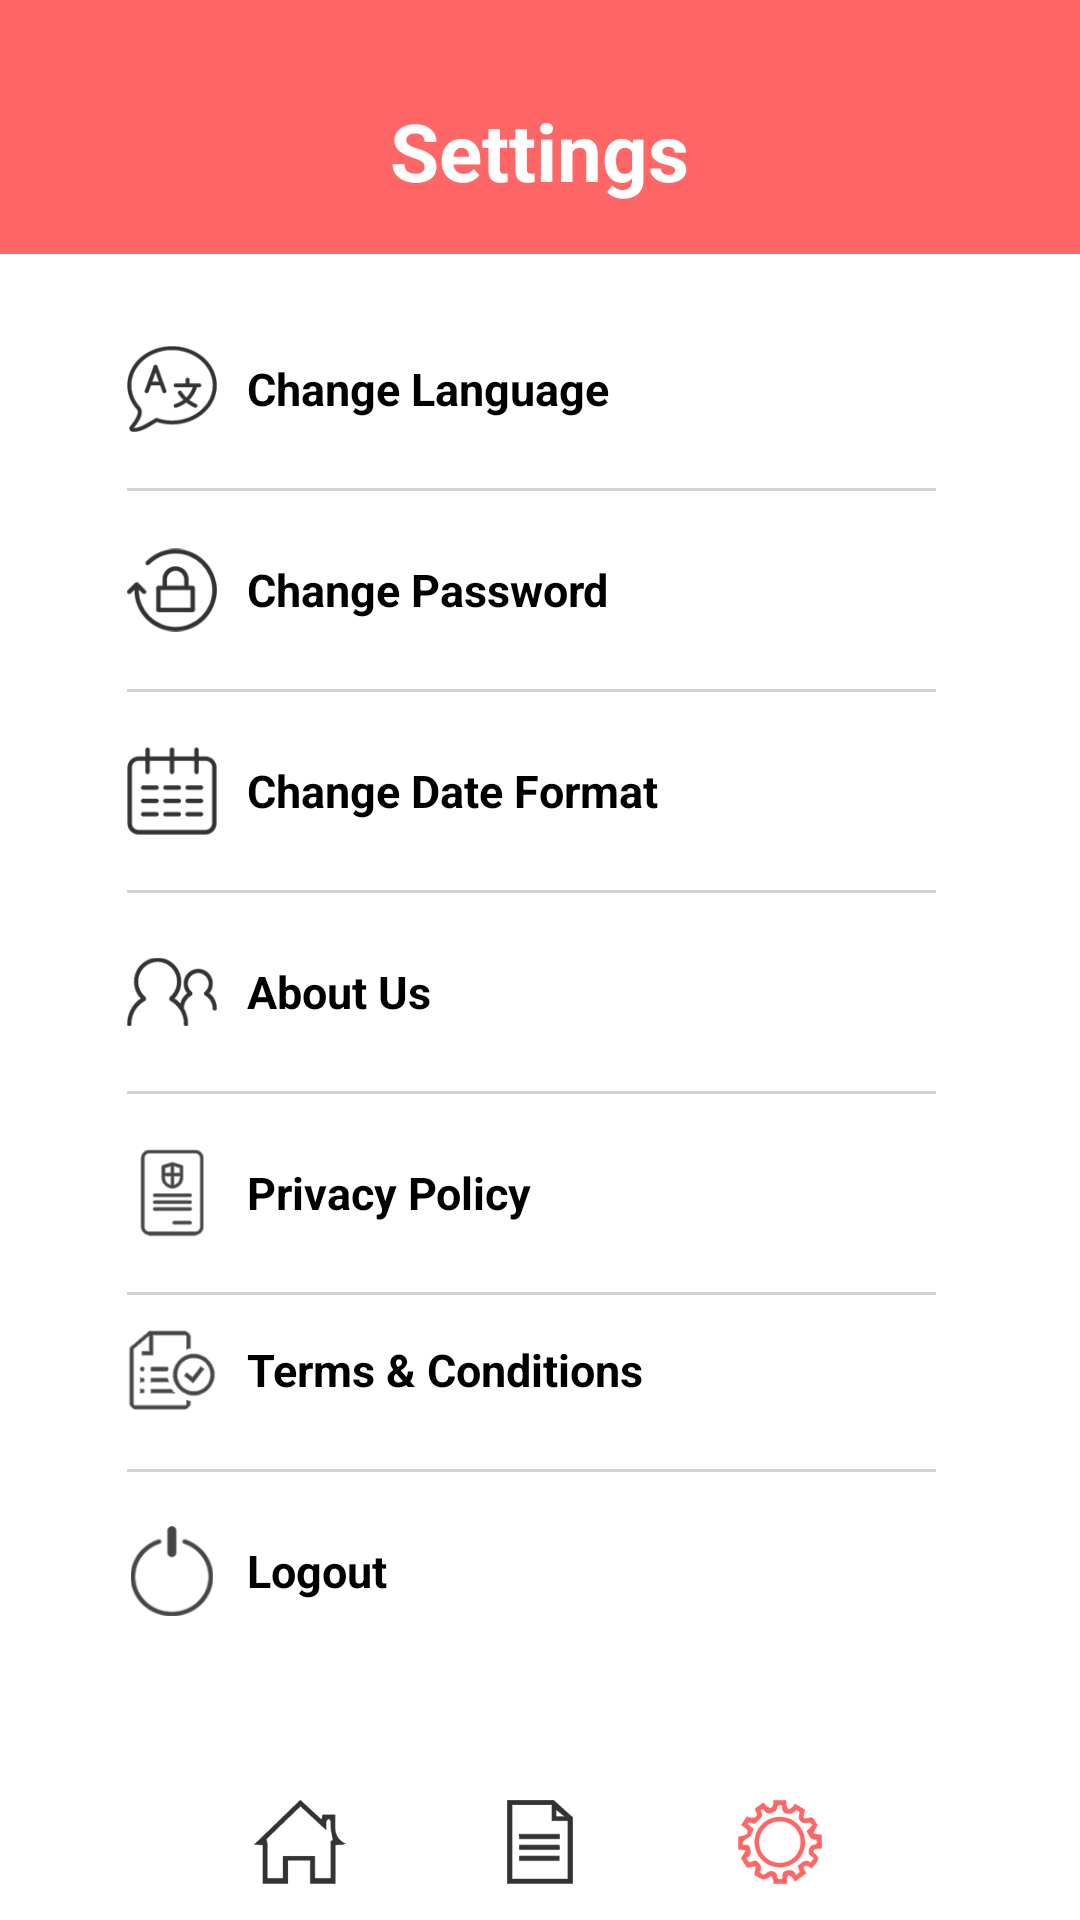

Layout XML and referenced resources for this Android screen:
<!-- AndroidManifest.xml: application theme Theme.HRMS -->
<!-- res/layout/activity_settings.xml -->
<?xml version="1.0" encoding="utf-8"?>
<RelativeLayout xmlns:android="http://schemas.android.com/apk/res/android"
    xmlns:app="http://schemas.android.com/apk/res-auto"
    xmlns:tools="http://schemas.android.com/tools"
    android:layout_width="match_parent"
    android:layout_height="match_parent"
    tools:context=".SettingsActivity">

    <RelativeLayout
        android:id="@+id/layout_dashboard"
        android:layout_width="match_parent"
        android:layout_height="84.7dp"
        android:background="#ff6666">

        <TextView
            android:layout_width="wrap_content"
            android:layout_height="wrap_content"
            android:text="Settings"
            android:textSize="26.5dp"
            android:textStyle="bold"
            android:textColor="@color/white"
            android:layout_alignParentBottom="true"
            android:layout_marginBottom="16.7dp"
            android:layout_centerHorizontal="true"/>

    </RelativeLayout>

    <LinearLayout
        android:layout_width="323.7dp"
        android:layout_height="wrap_content"
        android:layout_marginStart="42.3dp"
        android:layout_marginEnd="48dp"
        android:orientation="vertical"
        android:layout_below="@+id/layout_dashboard"
        android:layout_marginTop="30dp">

        <LinearLayout
            android:layout_width="match_parent"
            android:layout_height="wrap_content"
            android:orientation="horizontal">

            <ImageView
                android:layout_width="30dp"
                android:layout_height="30dp"
                android:src="@drawable/change_language"/>

            <TextView
                android:layout_width="wrap_content"
                android:layout_height="wrap_content"
                android:text="Change Language"
                android:textSize="15dp"
                android:layout_marginStart="10dp"
                android:textStyle="bold"
                android:textColor="@color/black"
                android:layout_gravity="center_vertical"/>

        </LinearLayout>

        <View
            android:layout_width="match_parent"
            android:layout_height="1dp"
            android:layout_marginTop="18dp"
            android:background="#D3D3D3"/>

        <LinearLayout
            android:layout_width="match_parent"
            android:layout_height="wrap_content"
            android:orientation="horizontal"
            android:layout_marginTop="18dp">

            <ImageView
                android:layout_width="30dp"
                android:layout_height="30dp"
                android:src="@drawable/change_password"/>

            <TextView
                android:layout_width="wrap_content"
                android:layout_height="wrap_content"
                android:text="Change Password"
                android:textSize="15dp"
                android:layout_marginStart="10dp"
                android:textStyle="bold"
                android:textColor="@color/black"
                android:layout_gravity="center_vertical"/>

        </LinearLayout>

        <View
            android:layout_width="match_parent"
            android:layout_height="1dp"
            android:layout_marginTop="18dp"
            android:background="#D3D3D3"/>

        <LinearLayout
            android:layout_width="match_parent"
            android:layout_height="wrap_content"
            android:orientation="horizontal"
            android:layout_marginTop="18dp">

            <ImageView
                android:layout_width="30dp"
                android:layout_height="30dp"
                android:src="@drawable/change_date_format"/>

            <TextView
                android:layout_width="wrap_content"
                android:layout_height="wrap_content"
                android:text="Change Date Format"
                android:textSize="15dp"
                android:layout_marginStart="10dp"
                android:textStyle="bold"
                android:textColor="@color/black"
                android:layout_gravity="center_vertical"/>

        </LinearLayout>

        <View
            android:layout_width="match_parent"
            android:layout_height="1dp"
            android:layout_marginTop="18dp"
            android:background="#D3D3D3"/>

        <LinearLayout
            android:layout_width="match_parent"
            android:layout_height="wrap_content"
            android:orientation="horizontal"
            android:layout_marginTop="18dp">

            <ImageView
                android:layout_width="30dp"
                android:layout_height="30dp"
                android:src="@drawable/about_us"/>

            <TextView
                android:layout_width="wrap_content"
                android:layout_height="wrap_content"
                android:text="About Us"
                android:textSize="15dp"
                android:layout_marginStart="10dp"
                android:textStyle="bold"
                android:textColor="@color/black"
                android:layout_gravity="center_vertical"/>

        </LinearLayout>

        <View
            android:layout_width="match_parent"
            android:layout_height="1dp"
            android:layout_marginTop="18dp"
            android:background="#D3D3D3"/>

        <LinearLayout
            android:layout_width="match_parent"
            android:layout_height="wrap_content"
            android:orientation="horizontal"
            android:layout_marginTop="18dp">

            <ImageView
                android:layout_width="30dp"
                android:layout_height="30dp"
                android:src="@drawable/privacy_policy"/>

            <TextView
                android:layout_width="wrap_content"
                android:layout_height="wrap_content"
                android:text="Privacy Policy"
                android:textSize="15dp"
                android:layout_marginStart="10dp"
                android:textStyle="bold"
                android:textColor="@color/black"
                android:layout_gravity="center_vertical"/>

        </LinearLayout>

        <View
            android:layout_width="match_parent"
            android:layout_height="1dp"
            android:layout_marginTop="18dp"
            android:background="#D3D3D3"/>

        <LinearLayout
            android:layout_width="match_parent"
            android:layout_height="wrap_content"
            android:orientation="horizontal"
            android:layout_marginTop="10dp">

            <ImageView
                android:layout_width="30dp"
                android:layout_height="30dp"
                android:src="@drawable/terms_condition"/>

            <TextView
                android:layout_width="wrap_content"
                android:layout_height="wrap_content"
                android:text="Terms &amp; Conditions"
                android:textSize="15dp"
                android:layout_marginStart="10dp"
                android:textStyle="bold"
                android:textColor="@color/black"
                android:layout_gravity="center_vertical"/>

        </LinearLayout>

        <View
            android:layout_width="match_parent"
            android:layout_height="1dp"
            android:layout_marginTop="18dp"
            android:background="#D3D3D3"/>

        <LinearLayout
            android:layout_width="match_parent"
            android:layout_height="wrap_content"
            android:orientation="horizontal"
            android:layout_marginTop="18dp">

            <ImageView
                android:layout_width="30dp"
                android:layout_height="30dp"
                android:src="@drawable/logout"/>

            <TextView
                android:layout_width="wrap_content"
                android:layout_height="wrap_content"
                android:text="Logout"
                android:textSize="15dp"
                android:layout_marginStart="10dp"
                android:textStyle="bold"
                android:textColor="@color/black"
                android:layout_gravity="center_vertical"/>

        </LinearLayout>

    </LinearLayout>



    <LinearLayout
        android:layout_width="match_parent"
        android:layout_height="40dp"
        android:layout_alignParentBottom="true">

        <ImageView
            android:layout_width="20dp"
            android:layout_height="28dp"
            android:src="@drawable/home_unselected"
            android:layout_marginStart="60dp"
            android:layout_weight="1"/>

        <ImageView
            android:layout_width="20dp"
            android:layout_height="28dp"
            android:src="@drawable/b"
            android:layout_weight="1"/>

        <ImageView
            android:layout_width="20dp"
            android:layout_height="28dp"
            android:src="@drawable/setting_selected"
            android:layout_marginEnd="60dp"
            android:layout_weight="1"/>

    </LinearLayout>

</RelativeLayout>
<!-- resources referenced by this layout -->
<resources>
  <!-- drawable about_us: png bitmap (drawable, 2688 bytes) -->
  <!-- drawable b: png bitmap (drawable, 885 bytes) -->
  <!-- drawable change_date_format: png bitmap (drawable, 1849 bytes) -->
  <!-- drawable change_language: png bitmap (drawable, 3452 bytes) -->
  <!-- drawable change_password: png bitmap (drawable, 3124 bytes) -->
  <!-- drawable home_unselected: png bitmap (drawable, 1956 bytes) -->
  <!-- drawable logout: png bitmap (drawable, 2823 bytes) -->
  <!-- drawable privacy_policy: png bitmap (drawable, 2926 bytes) -->
  <!-- drawable setting_selected: png bitmap (drawable, 5441 bytes) -->
  <!-- drawable terms_condition: png bitmap (drawable, 4613 bytes) -->
  <style name="Theme.HRMS" parent="Theme.MaterialComponents.DayNight.NoActionBar">
          
          <item name="colorPrimary">#ff6666</item>
          <item name="colorPrimaryVariant">#ff6666</item>
          <item name="colorOnPrimary">@color/white</item>
          
          <item name="colorSecondary">@color/teal_200</item>
          <item name="colorSecondaryVariant">@color/teal_700</item>
          <item name="colorOnSecondary">@color/black</item>
          
          <item name="android:statusBarColor" tools:targetApi="l">?attr/colorPrimaryVariant</item>
          
      </style>
  <!-- not gathered from this repository: default colours our renderer supplied (Android Studio template values) -->
  <color name="teal_200">#FF03DAC5</color>
  <color name="teal_700">#FF018786</color>
  <color name="black">#FF000000</color>
  <color name="white">#FFFFFFFF</color>
</resources>
